Run: headless pygame with SDL's dummy video driver; simulated clock (each Clock.tick advances the game by its frame time, no real sleeping); random seed 0; keys injected as events and as key.get_pressed() state; no mouse input.
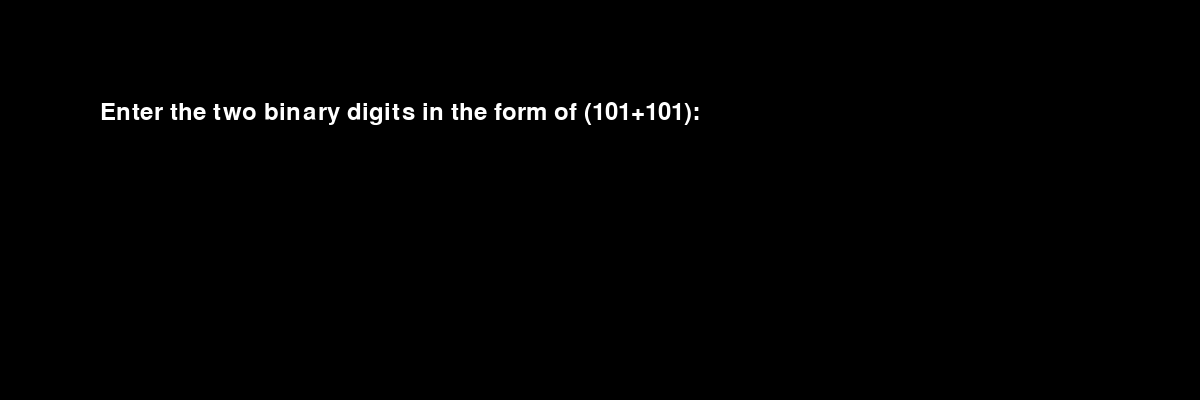
Frame 1 of 4 · flips 1–60 · no input
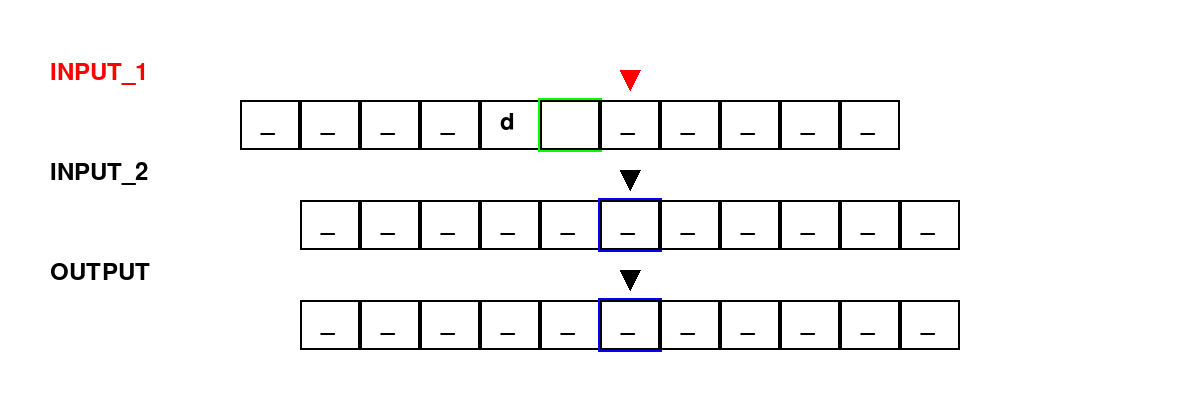
Frame 2 of 4 · flips 61–180 · tapped SPACE, RETURN · held RIGHT (→), D
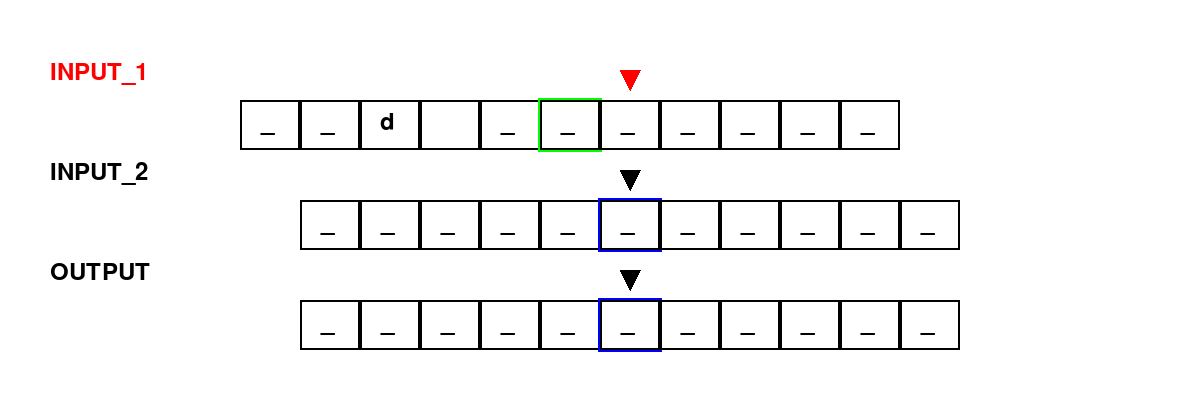
Frame 3 of 4 · flips 181–300 · held DOWN (↓), S
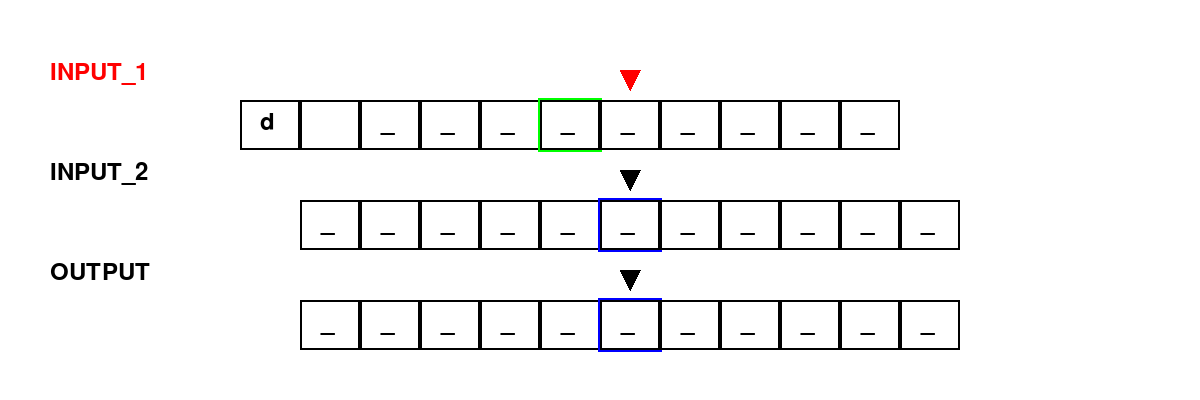
Frame 4 of 4 · flips 301–420 · held LEFT (←), A, UP (↑), W

The pygame program that drew these frames:

import pygame
import math

"""
Keys (KYS)

/ => floating
// => rounds towards minus infinity
"""

#Initialize pygame
pygame.init()
width, height = 1200, 400
screen = pygame.display.set_mode((width, height))
pygame.display.set_caption("Turing machine for Binary Addition")

# Colors and font
WHITE = (255, 255, 255)
BLACK = (0, 0, 0)
RED = (255, 0, 0)
GREEN = (0, 255, 0)
BLUE = (0, 0, 255)
YELLOW = (255, 255, 0)
font = pygame.font.Font(None, 36)

# Tape setup
TAPE_SIZE = 101
head_index = math.ceil(TAPE_SIZE/2)

Tapes = {
    "Input_1": ['_']*TAPE_SIZE,
    "Input_2": ['_']*TAPE_SIZE,
    "Output": ['_']*TAPE_SIZE
}

Tape_heads = {
    "Input_1": head_index,
    "Input_2": head_index,
    "Output": head_index
}

Tape_y_positions = {
    "Input_1": 100,
    "Input_2": 200,
    "Output": 300
}

#Animation parameters
cell_width = 60
center_cell_x = width // 2 - cell_width // 2 #center of a box to write at
visible_cells = 5 #How many cells i can see of each tape
steps = 60 #Frames in one second


#GPT gamme this formula for acceleration and deceleration between switching to and from boxes
def ease_in_out(t):
    if t < 0.5:
        return 2 * t * t
    else:
        return -1 + (4 - 2 * t) * t

def draw_tapes(offsets=None):
    screen.fill(WHITE)
    
    if offsets is None:
        offsets = {name: 0 for name in Tapes}
    
    for tape_name in Tapes:
        y = Tape_y_positions[tape_name]
        current_offset = offsets.get(tape_name, 0)
        
        # Draw tape label
        label_color = RED if current_offset != 0 else BLACK
        label = font.render(f"{tape_name.upper()}", True, label_color)
        screen.blit(label, (50, y - 40))
        
        # Draw tape cells
        for i in range(-visible_cells, visible_cells + 1):
            cell_pos = Tape_heads[tape_name] + i
            if 0 <= cell_pos < len(Tapes[tape_name]):
                cell_x = width // 2 + i * cell_width + current_offset
                
                # Highlight current head position
                if i == 0:
                    highlight_color = GREEN if current_offset != 0 else BLUE
                    pygame.draw.rect(screen, highlight_color, (cell_x - 2, y - 2, cell_width + 4, 54), 2)
                
                pygame.draw.rect(screen, BLACK, (cell_x, y, cell_width, 50), 2)
                text = font.render(Tapes[tape_name][cell_pos], True, BLACK)
                screen.blit(text, (cell_x + 20, y + 10))
        
        # Draw head
        head_x = width // 2 + 30
        head_color = RED if current_offset != 0 else BLACK
        pygame.draw.polygon(screen, head_color, [
            (head_x, y - 10),
            (head_x - 10, y - 30),
            (head_x + 10, y - 30)
        ])
    
    pygame.display.flip()

def move_head(tape_name, direction):
    """Move a single tape head"""
    offset = 0
    
    # Animate movement
    for step in range(steps):
        t = step / (steps - 1)
        eased_t = ease_in_out(t)
        offset = eased_t * cell_width * (-1 if direction == "Right" else 1)
        
        draw_tapes({tape_name: offset})
        pygame.time.delay(10)
    
    # Update head position after animation
    if direction == "Right":
        Tape_heads[tape_name] += 1
    elif direction == "Left":
        Tape_heads[tape_name] -= 1
    
    draw_tapes()

def move_two_heads(tape1, dir1, tape2, dir2):
    """Move two tape heads simultaneously"""
    offset1 = 0
    offset2 = 0
    
    # Animate movement
    for step in range(steps):
        t = step / (steps - 1)
        eased_t = ease_in_out(t)
        
        # Calculate offsets for both tapes
        offset1 = eased_t * cell_width * (-1 if dir1 == "Right" else 1)
        offset2 = eased_t * cell_width * (-1 if dir2 == "Right" else 1)
        
        draw_tapes({tape1: offset1, tape2: offset2})
        pygame.time.delay(10)
    
    # Update head positions after animation
    if dir1 == "Right":
        Tape_heads[tape1] += 1
    elif dir1 == "Left":
        Tape_heads[tape1] -= 1
        
    if dir2 == "Right":
        Tape_heads[tape2] += 1
    elif dir2 == "Left":
        Tape_heads[tape2] -= 1
    
    draw_tapes()

def get_input():
    input_text = ""
    active = True
    
    while active:
        screen.fill(BLACK)
        prompt = font.render("Enter the two binary digits in the form of (101+101):", True, WHITE)
        display_text = font.render(input_text, True, BLUE)
        screen.blit(prompt, (100, 100))
        screen.blit(display_text, (100, 160))
        
        pygame.display.flip()
        
        for event in pygame.event.get():
            if event.type == pygame.QUIT:
                pygame.quit()
                exit()
            elif event.type == pygame.KEYDOWN:
                if event.key == pygame.K_RETURN:
                    active = False
                elif event.key == pygame.K_BACKSPACE:
                    input_text = input_text[:-1]
                else:
                    input_text += event.unicode
    
    return input_text

def initialize_tape(tape_name, input_str):
    pos = Tape_heads[tape_name]
    for char in input_str:
        Tapes[tape_name][pos] = char
        pos += 1

def setup_tape_2():
    i = Tape_heads["Input_1"]
    j = Tape_heads["Input_2"]
    
    # Find the '+' separator
    while i < len(Tapes["Input_1"]) and Tapes["Input_1"][i] != '+':
        i += 1
        move_head("Input_1", "Right")
    
    if i < len(Tapes["Input_1"]) and Tapes["Input_1"][i] == '+':
        Tapes["Input_1"][i] = '_'
        move_head("Input_1", "Right")
        i += 1
        
        # Copy the second number to Input_2
        while i < len(Tapes["Input_1"]) and Tapes["Input_1"][i] != '_':
            Tapes["Input_2"][j] = Tapes["Input_1"][i]    
            move_two_heads("Input_1", "Right", "Input_2", "Right")
            Tapes["Input_1"][i] = '_'
            i += 1
            j += 1
def move_three_heads(tape1, dir1, tape2, dir2, tape3, dir3):
    """Move all three tape heads simultaneously with independent directions"""
    offsets = {tape1: 0, tape2: 0, tape3: 0}
    
    # Animate movement
    for step in range(steps):
        t = step / (steps - 1)
        eased_t = ease_in_out(t)
        
        # Calculate offsets for all three tapes
        offsets[tape1] = eased_t * cell_width * (-1 if dir1 == "Right" else 1)
        offsets[tape2] = eased_t * cell_width * (-1 if dir2 == "Right" else 1)
        offsets[tape3] = eased_t * cell_width * (-1 if dir3 == "Right" else 1)
        
        draw_tapes(offsets)
        pygame.time.delay(10)
    
    # Update all head positions after animation
    if dir1 == "Right":
        Tape_heads[tape1] += 1
    elif dir1 == "Left":
        Tape_heads[tape1] -= 1
        
    if dir2 == "Right":
        Tape_heads[tape2] += 1
    elif dir2 == "Left":
        Tape_heads[tape2] -= 1
        
    if dir3 == "Right":
        Tape_heads[tape3] += 1
    elif dir3 == "Left":
        Tape_heads[tape3] -= 1
    
    draw_tapes()


def main():
    # Get user input
    user_input = get_input()
    
    # Initialize tapes
    initialize_tape("Input_1", user_input)
    setup_tape_2()
    
    # Main loop
    running = True
    while running:
        for event in pygame.event.get():
            if event.type == pygame.QUIT:
                running = False
        
        # Example usage of both movement functions
        # Move Input_1 right and Input_2 left simultaneously
        
        # Move Output tape separately
        move_three_heads("Input_1","Right","Input_2","Right","Output","Right")       
        
        running = False  # Just for demonstration
    
    pygame.quit()

if __name__ == "__main__":
    main()
